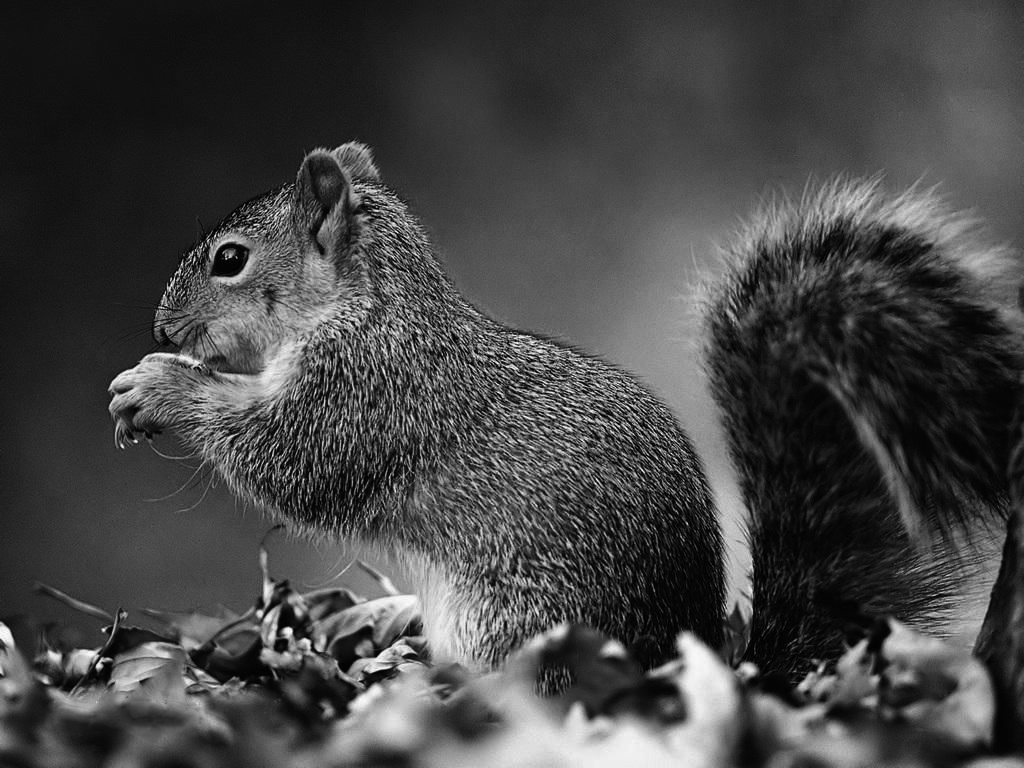
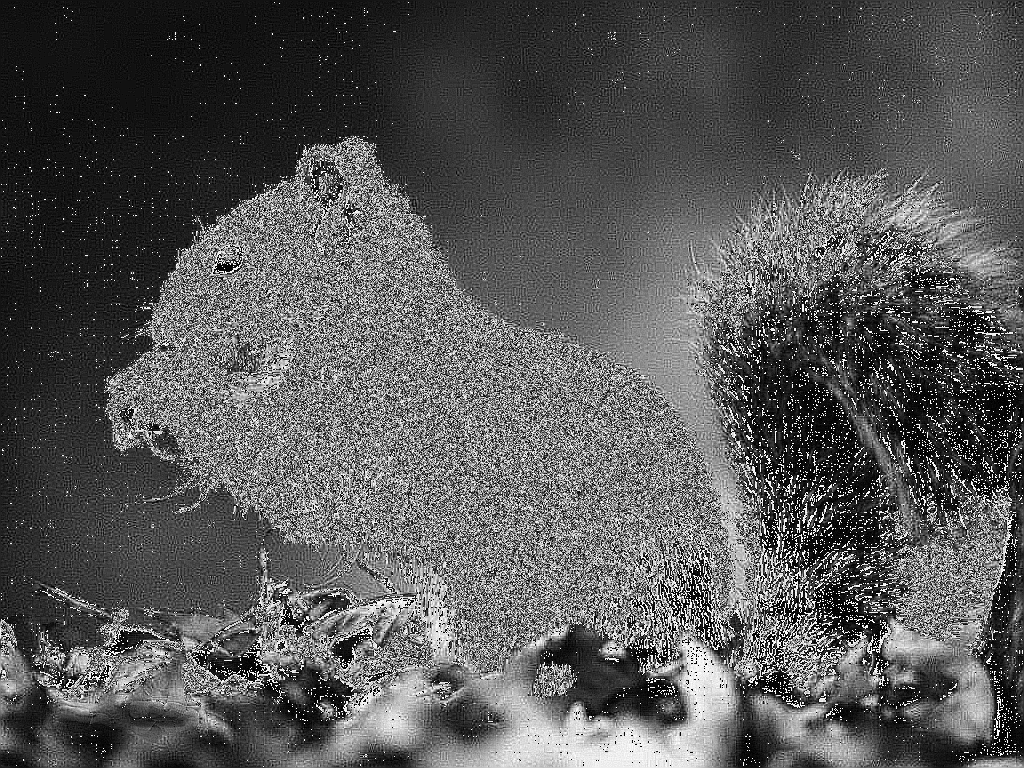
Input picture: before.bmp (1024x768), committed beside the script.
Output picture: after.bmp (1024x768), as committed by the script's author.
Transform script: readDlg.cpp (C++): line 173 names the input picture, line 345 names the output picture.

// readDlg.cpp : 实现文件
//

#include "stdafx.h"
#include "read.h"
#include "readDlg.h"
#include "afxdialogex.h"
#include<iostream>
#include <fstream>
using namespace std;
#ifdef _DEBUG
#define new DEBUG_NEW
#endif


// 用于应用程序“关于”菜单项的 CAboutDlg 对话框

class CAboutDlg : public CDialogEx
{
public:
	CAboutDlg();

// 对话框数据
	enum { IDD = IDD_ABOUTBOX };

	protected:
	virtual void DoDataExchange(CDataExchange* pDX);    // DDX/DDV 支持

// 实现
protected:
	DECLARE_MESSAGE_MAP()
};

CAboutDlg::CAboutDlg() : CDialogEx(CAboutDlg::IDD)
{
}

void CAboutDlg::DoDataExchange(CDataExchange* pDX)
{
	CDialogEx::DoDataExchange(pDX);
}

BEGIN_MESSAGE_MAP(CAboutDlg, CDialogEx)
END_MESSAGE_MAP()


// CreadDlg 对话框



CreadDlg::CreadDlg(CWnd* pParent /*=NULL*/)
	: CDialogEx(CreadDlg::IDD, pParent)
{
	m_hIcon = AfxGetApp()->LoadIcon(IDR_MAINFRAME);
}

void CreadDlg::DoDataExchange(CDataExchange* pDX)
{
	CDialogEx::DoDataExchange(pDX);
	DDX_Control(pDX, IDC_BMPINFORMATION, m_edShow);
}

BEGIN_MESSAGE_MAP(CreadDlg, CDialogEx)
	ON_WM_SYSCOMMAND()
	ON_WM_PAINT()
	ON_WM_QUERYDRAGICON()
	ON_BN_CLICKED(IDC_BTNOPEN, &CreadDlg::OnBnClickedBtnopen)
	ON_BN_CLICKED(IDC_BTN_SAVE, &CreadDlg::OnBnClickedBtnSave)
	ON_BN_CLICKED(IDC_BTN_SHARP, &CreadDlg::OnBnClickedBtnSharp)
	ON_BN_CLICKED(IDC_BTN_SMOOTH, &CreadDlg::OnBnClickedBtnSmooth)
END_MESSAGE_MAP()


// CreadDlg 消息处理程序

BOOL CreadDlg::OnInitDialog()
{
	CDialogEx::OnInitDialog();

	// 将“关于...”菜单项添加到系统菜单中。

	// IDM_ABOUTBOX 必须在系统命令范围内。
	ASSERT((IDM_ABOUTBOX & 0xFFF0) == IDM_ABOUTBOX);
	ASSERT(IDM_ABOUTBOX < 0xF000);

	CMenu* pSysMenu = GetSystemMenu(FALSE);
	if (pSysMenu != NULL)
	{
		BOOL bNameValid;
		CString strAboutMenu;
		bNameValid = strAboutMenu.LoadString(IDS_ABOUTBOX);
		ASSERT(bNameValid);
		if (!strAboutMenu.IsEmpty())
		{
			pSysMenu->AppendMenu(MF_SEPARATOR);
			pSysMenu->AppendMenu(MF_STRING, IDM_ABOUTBOX, strAboutMenu);
		}
	}

	// 设置此对话框的图标。  当应用程序主窗口不是对话框时，框架将自动
	//  执行此操作
	SetIcon(m_hIcon, TRUE);			// 设置大图标
	SetIcon(m_hIcon, FALSE);		// 设置小图标

	// TODO:  在此添加额外的初始化代码

	return TRUE;  // 除非将焦点设置到控件，否则返回 TRUE
}

void CreadDlg::OnSysCommand(UINT nID, LPARAM lParam)
{
	if ((nID & 0xFFF0) == IDM_ABOUTBOX)
	{
		CAboutDlg dlgAbout;
		dlgAbout.DoModal();
	}
	else
	{
		CDialogEx::OnSysCommand(nID, lParam);
	}
}

// 如果向对话框添加最小化按钮，则需要下面的代码
//  来绘制该图标。  对于使用文档/视图模型的 MFC 应用程序，
//  这将由框架自动完成。

void CreadDlg::OnPaint()
{
	if (IsIconic())
	{
		CPaintDC dc(this); // 用于绘制的设备上下文

		SendMessage(WM_ICONERASEBKGND, reinterpret_cast<WPARAM>(dc.GetSafeHdc()), 0);

		// 使图标在工作区矩形中居中
		int cxIcon = GetSystemMetrics(SM_CXICON);
		int cyIcon = GetSystemMetrics(SM_CYICON);
		CRect rect;
		GetClientRect(&rect);
		int x = (rect.Width() - cxIcon + 1) / 2;
		int y = (rect.Height() - cyIcon + 1) / 2;

		// 绘制图标
		dc.DrawIcon(x, y, m_hIcon);
	}
	else
	{
		CDialogEx::OnPaint();
	}
}

//当用户拖动最小化窗口时系统调用此函数取得光标
//显示。
HCURSOR CreadDlg::OnQueryDragIcon()
{
	return static_cast<HCURSOR>(m_hIcon);
}
/**
* 函数名: readBmp
* 参  数: bmpName -- bmp文件名
* 功  能: 读入bmp文件，并获取相应的信息
*/
void CreadDlg::OnBnClickedBtnopen()
{
	CString filter;
	filter = "Bmp  files(*.bmp)|*.bmp|";

	CFileDialog  dlg(TRUE, NULL, NULL, OFN_HIDEREADONLY | OFN_OVERWRITEPROMPT, filter, NULL);
	if (dlg.DoModal())
	{

		CString BmpName2 = _T("before.bmp");
		CString BmpName = dlg.GetPathName();             //得到路径名
		CopyFile(BmpName, BmpName2, TRUE);//将图片复制到当前目录下
		//调整图片大小，保留比例
		//先获取图片的长和宽
		path_before = BmpName;
			//定义变量存储图片信息
			BITMAPINFO *pBmpInfo;       //记录图像细节
			BYTE *pBmpData;             //图像数据
			BITMAPFILEHEADER bmpHeader; //文件头
			BITMAPINFOHEADER bmpInfo;   //信息头
			CFile bmpFile;              //记录打开文件

			//以只读的方式打开文件 读取bmp图片各部分 bmp文件头 信息 数据
			if (!bmpFile.Open(BmpName, CFile::modeRead | CFile::typeBinary))
				return;
			if (bmpFile.Read(&bmpHeader, sizeof(BITMAPFILEHEADER)) != sizeof(BITMAPFILEHEADER))
				return;
			if (bmpFile.Read(&bmpInfo, sizeof(BITMAPINFOHEADER)) != sizeof(BITMAPINFOHEADER))
				return;
			pBmpInfo = (BITMAPINFO *)new char[sizeof(BITMAPINFOHEADER)];
			//为图像数据申请空间
			memcpy(pBmpInfo, &bmpInfo, sizeof(BITMAPINFOHEADER));
			DWORD dataBytes = bmpHeader.bfSize - bmpHeader.bfOffBits;
			pBmpData = (BYTE*)new char[dataBytes];
			bmpFile.Read(pBmpData, dataBytes);
			bmpFile.Close();
			//根据比例显示图片
			float a = 4 / 3;
			float b = bmpInfo.biWidth / bmpInfo.biHeight;
			int setwidth, setheight;
			if (a >= b)
			{
				setwidth = 280;
				setheight = bmpInfo.biHeight / (bmpInfo.biWidth / 210);
			
			}
			else
			{
				setheight = 210;
				setwidth = bmpInfo.biWidth / (bmpInfo.biHeight / 210);
			}

			//picture控件显示图片
		HBITMAP  hbitmap = (HBITMAP)LoadImage(AfxGetInstanceHandle(), BmpName, IMAGE_BITMAP, setwidth, setheight, LR_LOADFROMFILE);  //装载位图   
			//显示图片1
			CStatic*  pPic = (CStatic*)GetDlgItem(IDC_SHOWBEFORE);     //得到picture控件的句柄存入CStatic指针类型的pPic中
			ASSERT(pPic);
			pPic->SetBitmap(hbitmap);                                  //将位图加载到图像控件上    
			//显示图片2
			CStatic*  pPic2 = (CStatic*)GetDlgItem(IDC_SHOWAFTER);     //得到picture控件的句柄存入CStatic指针类型的pPic中
			ASSERT(pPic2);
			pPic2->SetBitmap(hbitmap);                                  //将位图加载到图像控件上    
			Invalidate();                                              //重绘窗口
		

		//提示打开成功
		int nLength = m_edShow.SendMessage(WM_GETTEXTLENGTH);
		m_edShow.SetSel(nLength, nLength);//可以用来控制换行
		m_edShow.ReplaceSel(_T("图片打开成功\n"));//以追加的方式增加文本
		//显示图片信息
		CString showwidth;
		CString showheight;
		showwidth.Format(TEXT("%d"), setwidth);
		showheight.Format(TEXT("%d"), setheight);
		int nLength2 = m_edShow.SendMessage(WM_GETTEXTLENGTH);
		m_edShow.SetSel(nLength2, nLength2);//可以用来控制换行
		m_edShow.ReplaceSel(_T("图片显示宽度：") + showwidth + _T("\n"));//以追加的方式增加文本
		int nLength3 = m_edShow.SendMessage(WM_GETTEXTLENGTH);
		m_edShow.SetSel(nLength3, nLength3);//可以用来控制换行
		m_edShow.ReplaceSel(_T("图片显示高度：") + showheight + _T("\n"));//以追加的方式增加文本
		// TODO:  在此添加控件通知处理程序代码
	}
}
//图像处理的几个函数
/**
* 函数名: readBmp
* 参  数: bmpFileName--指向读入bmp文件的文件名指针
* 功  能: 读入一个bmp文件，获得相应数据
*/
bool CreadDlg::readBmp(char* bmpFileName)
{
	
	FILE *fp = fopen(bmpFileName, "rb");    //以二进制读方式打开指定的图像文件
	if (NULL == fp)
	{
		printf("%s is not exist!", bmpFileName);
		return FALSE;
	}
	fread(&bmpFileHeader, sizeof(BITMAPFILEHEADER), 1, fp);   //读取位图头信息放入bmpFileHeader,注:指针也相应移动
	fread(&bmpInfoHeader, sizeof(BITMAPINFOHEADER), 1, fp);   //读取位图信息头放入bmpInfoHeader
	width = bmpInfoHeader.biWidth;							//宽
	height = bmpInfoHeader.biHeight;						//高
	fread(pColorTable, sizeof(RGBQUAD), 256, fp);				//读取颜色表放入pColorTable
	//	int bytePerLine = (bmpInfoHeader.biWidth * bmpInfoHeader.biBitCount + 31) / 32 * 4;
	pBmpData = new unsigned char[imgSize = bmpInfoHeader.biSizeImage];
	pNewBmpData = new unsigned char[imgSize];
	memset(pNewBmpData, (BYTE)255, sizeof(char)*imgSize);		//把新的图像信息用255(白色)填充，平移后没有图像的区域就是白色了
	fread(pBmpData, sizeof(char), bmpInfoHeader.biSizeImage, fp);	//读取图像信息放入pBmpData
	fclose(fp);                //记住要关闭文件
	return TRUE;

}

/**
* 函数名: sharpening
* 功  能: 对图像进行锐化处理
*/
void CreadDlg::Laplacian()
{
	int temp[9] = { -1, -1, -1, -1, 9, -1, -1, -1, -1 };   //Laplacian 模版
	
	int height = bmpInfoHeader.biHeight;
	int width = bmpInfoHeader.biWidth;
	int imgSize = bmpInfoHeader.biSizeImage;
	int lineByte = (width * 8 + 31) / 32 * 4;  //每行像素所占字节数
	//处理是基于原图的，所以原图的数据不能改变，用pNewBmpData存储改变之后的数据
	memcpy(pNewBmpData, pBmpData, imgSize);   //把原图数据复制给pNewBmpData
	//注意边界点不处理，所以i从1到高度-2，j类似
	double temResult;  //中间结果
	for (int i = 1; i < height - 1; i++)
	{
		for (int j = 1; j < width - 1; j++)
		{
			temResult = (double)(*(pBmpData + (i - 1) * lineByte + j - 1) * temp[0]);
			temResult += (double)(*(pBmpData + (i - 1) * lineByte + j) * temp[1]);
			temResult += (double)(*(pBmpData + (i - 1) * lineByte + j + 1) * temp[2]);
			temResult += (double)(*(pBmpData + (i)* lineByte + j - 1) * temp[3]);
			temResult += (double)(*(pBmpData + (i)* lineByte + j) * temp[4]);
			temResult += (double)(*(pBmpData + (i)* lineByte + j + 1) * temp[5]);
			temResult += (double)(*(pBmpData + (i + 1) * lineByte + j - 1) * temp[6]);
			temResult += (double)(*(pBmpData + (i + 1) * lineByte + j) * temp[7]);
			temResult += (double)(*(pBmpData + (i + 1) * lineByte + j + 1) * temp[8]);
			*(pNewBmpData + i * lineByte + j) = temResult;
		}
	}
}

double tem[9] = { 1.0, 2.0, 1.0, 2.0, 4.0, 2.0, 1.0, 2.0, 1.0 };
void CreadDlg::smooth()
{
	int height = bmpInfoHeader.biHeight;
	int width = bmpInfoHeader.biWidth;
	int imgSize = bmpInfoHeader.biSizeImage;
	int lineByte = (width * 8 + 31) / 32 * 4;  //每行像素所占字节数
	//处理是基于原图的，所以原图的数据不能改变，用pNewBmpData存储改变之后的数据
	memcpy(pNewBmpData, pBmpData, imgSize);   //把原图数据复制给pNewBmpData
	double sum;
	for (int i = 1; i < height - 1; i++)
	{
		for (int j = 1; j < width - 1; j++)
		{
			sum = 0;    //清零
			sum += (double)(*(pBmpData + (i - 1) * lineByte + j - 1)) * tem[0];   //该点左下角
			sum += (double)(*(pBmpData + (i - 1) * lineByte + j)) * tem[1];		//下
			sum += (double)(*(pBmpData + (i - 1) * lineByte + j + 1)) * tem[2];  //右下
			sum += (double)(*(pBmpData + i * lineByte + j - 1)) * tem[3];  //左
			sum += (double)(*(pBmpData + i * lineByte + j)) * tem[4];  //该点位置
			sum += (double)(*(pBmpData + i * lineByte + j + 1)) * tem[5];  //右
			sum += (double)(*(pBmpData + (i + 1) * lineByte + j - 1)) * tem[6];  //左上
			sum += (double)(*(pBmpData + (i + 1) * lineByte + j)) * tem[7];   //上
			sum += (double)(*(pBmpData + (i + 1) * lineByte + j + 1)) * tem[8];  //右上
			*(pNewBmpData + i * lineByte + j) = (unsigned char)(sum / 16.0);
		}
	}
}
/**
* 函数名: writeBmp
* 功  能: 新建一个bmp文件,把平移后的图像信息写入，生成一个新的bmp
*/
void CreadDlg::writeBmp()
{
	char writeBmpName[] = "after.bmp";
	FILE *fp = fopen(writeBmpName, "wb");   //以二进制写方式打开指定的图像文件
	if (NULL == fp)
	{
		cout << "file not exist!";
		return;
	}
	//写入BMP文件数据
	fwrite(&bmpFileHeader, sizeof(BITMAPFILEHEADER), 1, fp);
	fwrite(&bmpInfoHeader, sizeof(BITMAPINFOHEADER), 1, fp);
	fwrite(pColorTable, sizeof(RGBQUAD), 256, fp);
	fwrite(pNewBmpData, sizeof(char), imgSize, fp);
	fclose(fp);
	//释放内存
	delete[]pColorTable;
	delete[]pNewBmpData;
	delete[]pBmpData;


}

void CreadDlg::OnBnClickedBtnSave()
{
	CString filter;
	filter = "Bmp  files(*.bmp)|*.bmp|";
	CString path;
	path = "Bmp";
	CString filename;
	filename = "after";
	CFileDialog  dlg(FALSE, path, filename, OFN_HIDEREADONLY | OFN_OVERWRITEPROMPT, filter, NULL);
	dlg.DoModal();
	CString BmpName = _T("after.bmp");
	CString BmpName2 = dlg.GetPathName();             //得到路径名
	CopyFile(BmpName, BmpName2, TRUE);//将图片复制到指定目录下
	// TODO:  在此添加控件通知处理程序代码
}


void CreadDlg::OnBnClickedBtnSharp()
{
	char readBmpName[] = "before.bmp";
	readBmp(readBmpName);
		//printf("Bmp file reads faliure");
	Laplacian();
	writeBmp();
		path_after = _T("after.bmp");
		//调整图片大小，保留比例
		//先获取图片的长和宽
		//定义变量存储图片信息
		BITMAPINFO *pBmpInfo;       //记录图像细节
		BYTE *pBmpData;             //图像数据
		BITMAPFILEHEADER bmpHeader; //文件头
		BITMAPINFOHEADER bmpInfo;   //信息头
		CFile bmpFile;              //记录打开文件

		//以只读的方式打开文件 读取bmp图片各部分 bmp文件头 信息 数据
		if (!bmpFile.Open(path_after, CFile::modeRead | CFile::typeBinary))
			return;
		if (bmpFile.Read(&bmpHeader, sizeof(BITMAPFILEHEADER)) != sizeof(BITMAPFILEHEADER))
			return;
		if (bmpFile.Read(&bmpInfo, sizeof(BITMAPINFOHEADER)) != sizeof(BITMAPINFOHEADER))
			return;
		pBmpInfo = (BITMAPINFO *)new char[sizeof(BITMAPINFOHEADER)];
		//为图像数据申请空间
		memcpy(pBmpInfo, &bmpInfo, sizeof(BITMAPINFOHEADER));
		DWORD dataBytes = bmpHeader.bfSize - bmpHeader.bfOffBits;
		pBmpData = (BYTE*)new char[dataBytes];
		bmpFile.Read(pBmpData, dataBytes);
		bmpFile.Close();
		//根据比例显示图片
		float a = 4 / 3;
		float b = bmpInfo.biWidth / bmpInfo.biHeight;
		int setwidth, setheight;
		if (a >= b)
		{
			setwidth = 280;
			setheight = bmpInfo.biHeight / (bmpInfo.biWidth / 210);

		}
		else
		{
			setheight = 210;
			setwidth = bmpInfo.biWidth / (bmpInfo.biHeight / 210);
		}

		//picture控件显示图片
		HBITMAP  hbitmap = (HBITMAP)LoadImage(AfxGetInstanceHandle(), path_after, IMAGE_BITMAP, setwidth, setheight, LR_LOADFROMFILE);  //装载位图   
		//显示图片2
		CStatic*  pPic2 = (CStatic*)GetDlgItem(IDC_SHOWAFTER);     //得到picture控件的句柄存入CStatic指针类型的pPic中
		ASSERT(pPic2);
		pPic2->SetBitmap(hbitmap);                                  //将位图加载到图像控件上    
		Invalidate();                                              //重绘窗口
	//提示处理成功
	int nLength = m_edShow.SendMessage(WM_GETTEXTLENGTH);
	m_edShow.SetSel(nLength, nLength);//可以用来控制换行
	m_edShow.ReplaceSel(_T("图片处理成功\n"));//以追加的方式增加文本
	// TODO:  在此添加控件通知处理程序代码
}

void CreadDlg::OnBnClickedBtnSmooth()
{
	
	char readBmpName[] = "before.bmp";
	readBmp(readBmpName);
	//printf("Bmp file reads faliure");

	smooth();
	writeBmp();

	path_after = _T("after.bmp");
	HBITMAP  hbitmap = (HBITMAP)LoadImage(AfxGetInstanceHandle(), path_after, IMAGE_BITMAP, 300, 200, LR_LOADFROMFILE);  //装载位图   
	//显示图片2
	CStatic*  pPic2 = (CStatic*)GetDlgItem(IDC_SHOWAFTER);     //得到picture控件的句柄存入CStatic指针类型的pPic中
	ASSERT(pPic2);
	pPic2->SetBitmap(hbitmap);                                  //将位图加载到图像控件上    
	Invalidate();                                              //重绘窗口
	//提示打开成功
	int nLength = m_edShow.SendMessage(WM_GETTEXTLENGTH);
	m_edShow.SetSel(nLength, nLength);//可以用来控制换行
	m_edShow.ReplaceSel(_T("图片处理成功\n"));//以追加的方式增加文本
	// TODO:  在此添加控件通知处理程序代码
}
